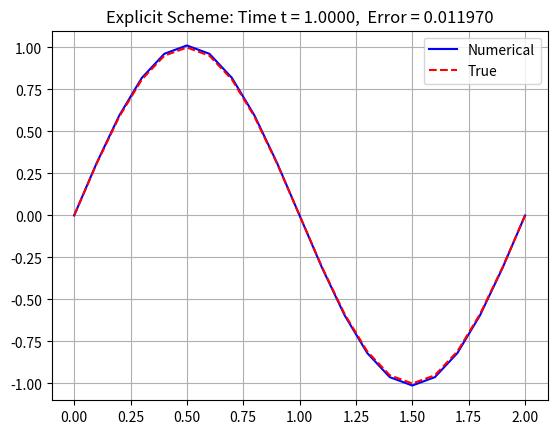

Generate this figure with matplotlib:
import numpy as np
import matplotlib.pyplot as plt
from matplotlib.animation import PillowWriter

# Parameters
L = 2  # Length of the domain
n = 20  # Number of spatial steps
x = np.linspace(0, L, n + 1)  # Spatial discretization
h = x[1] - x[0]  # Spatial step size
T = 1  # Total time
tau = 0.005  # Time step
m = int(T / tau)  # Number of time steps
t = np.linspace(0, T, m) 

gam = tau / h ** 2


# Initial Conditions
def u0(x):
    return np.zeros_like(x)


# Source term
def f(t, x):
    return (1 + np.pi * np.pi * t) * np.sin(np.pi * x)


# True solution
def u_true(t, x):
    return t * np.sin(np.pi * x)


# Initialize u and unew
u = u0(x)
unew = np.zeros_like(u)

# Set up the figure
fig, ax = plt.subplots()
line1, = ax.plot(x, u, 'b-', label='Numerical')  # Numerical solution
line2, = ax.plot(x, u_true(0, x), 'r--', label='True')  # True solution
ax.grid()
ax.legend()

frames = []


for frame in range(m):
    tt = t[frame]  

    
    unew[1:-1] = u[1:-1] + gam * (u[0:-2] - 2 * u[1:-1] + u[2:]) + tau * f(tt, x[1:-1])
    unew[0] = 0.0  # Dirichlet boundary condition
    unew[-1] = 0.0  # Dirichlet boundary condition
    u[:] = unew 

    
    abs_error = np.abs(u - u_true(tt, x))
    max_error = np.max(abs_error)
    print(f'Explicit Scheme: Time t = {tt:.4f}, Max Abs Error = {max_error:.4e}')
    
    line1.set_ydata(u)
    line2.set_ydata(u_true(tt, x))
    ax.set_ylim(np.min(u_true(tt, x)) - 0.1, np.max(u_true(tt, x)) + 0.1)
    ax.set_title(f'Explicit Scheme: Time t = {tt:.4f},  Error = {max_error:.6f}')  
    plt.draw()
    plt.pause(0.01) 
    frames.append(np.array(fig.canvas.buffer_rgba()))  


writer = PillowWriter(fps=20)  
with writer.saving(fig, "Explicit Scheme.gif", dpi=100):
    for frame in frames:
        writer.grab_frame()

plt.close(fig) 
